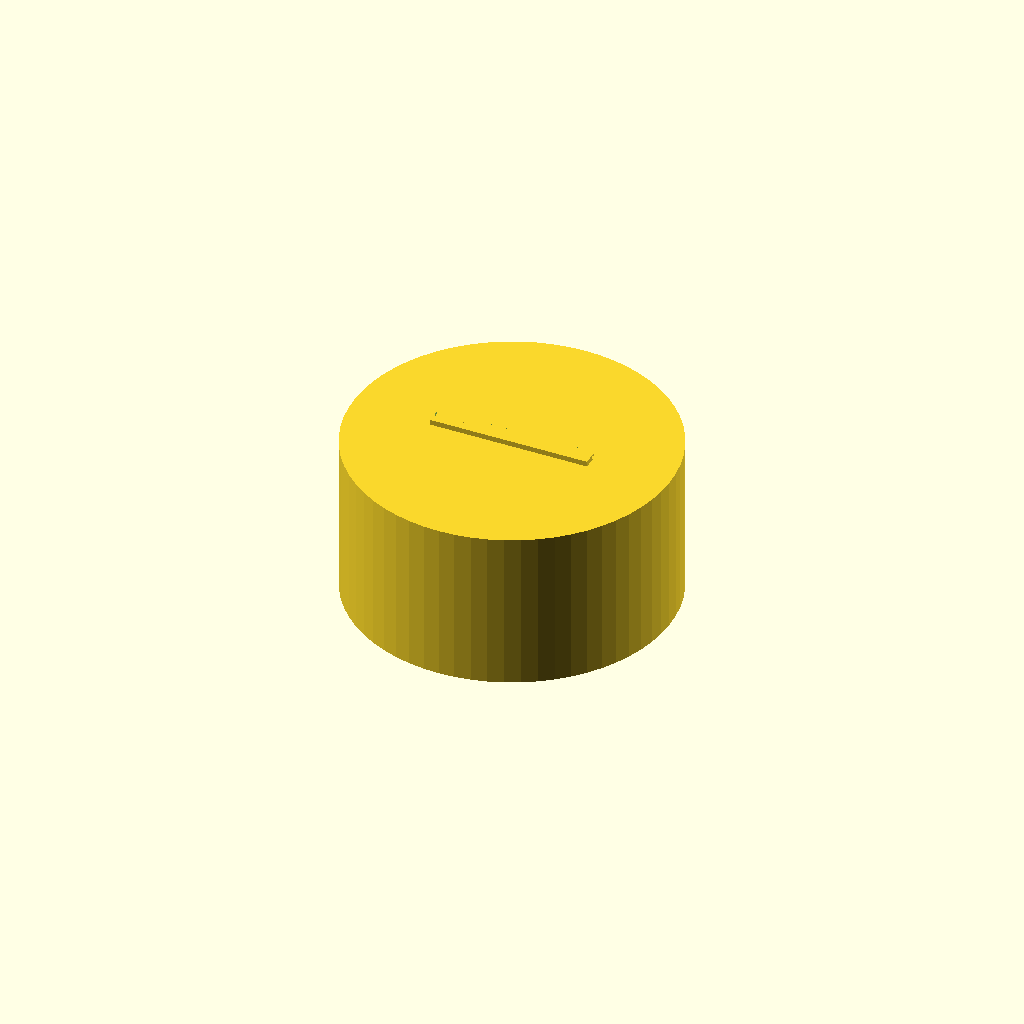
Cell 1: rendered with the file's own defaults.
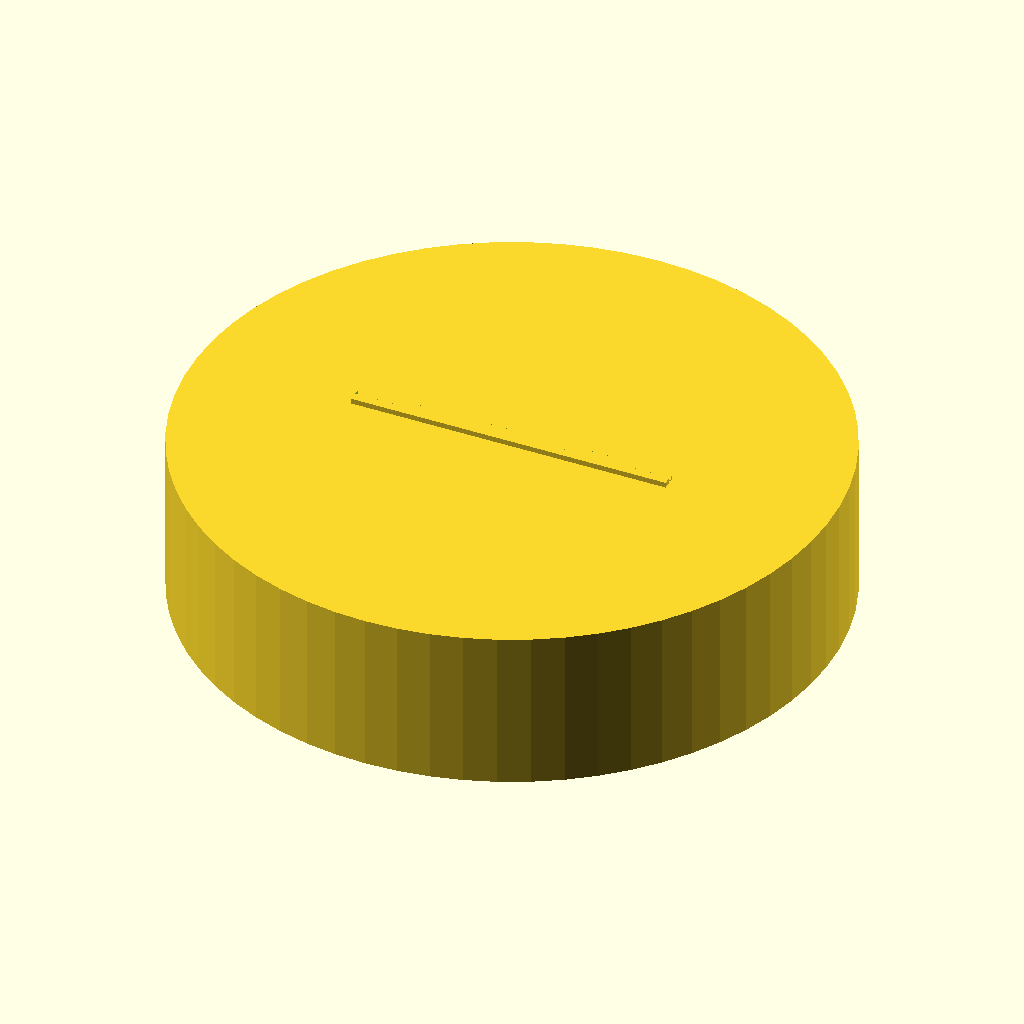
Cell 2: knob_diameter = 60 (everything else at default).
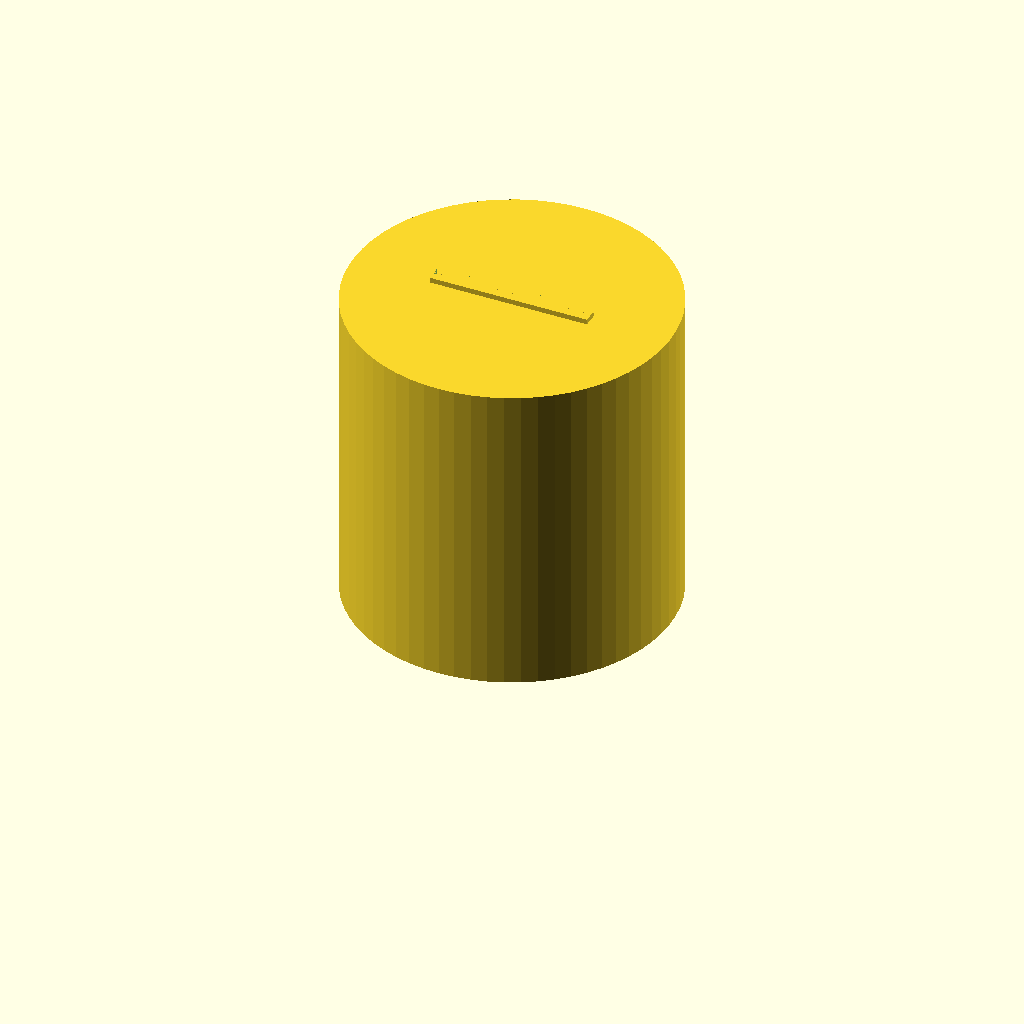
Cell 3: knob_height = 30 (everything else at default).
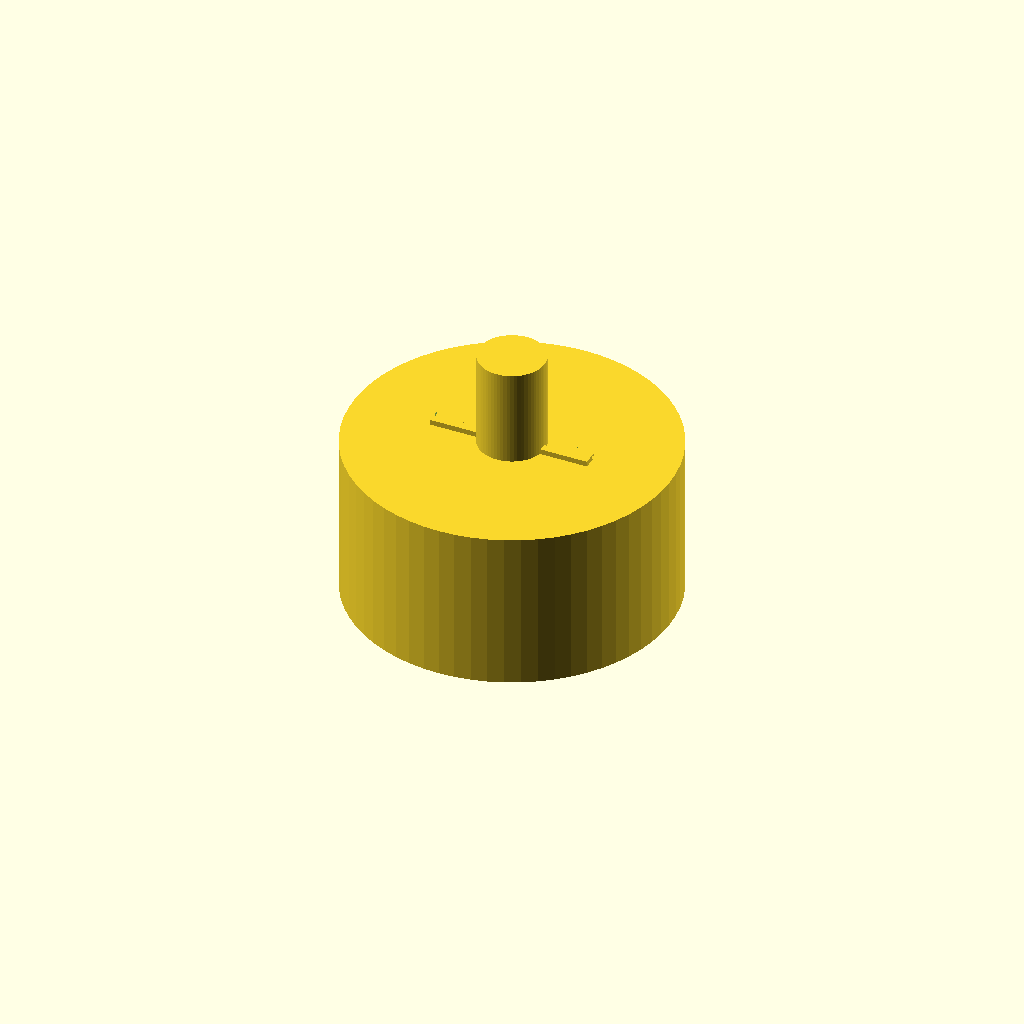
Cell 4: the same model with bore_depth = 24.
One fixed orthographic camera (rotation 55°, 0°, 25°; colour scheme Cornfield) for every cell.
Source of the model, bench/results/main-tiiny/code/tiiny_Qwen_Qwen3-8B/dshaft_knob_6mm_s0_a2.scad:
// Dimensions for the replacement knob
shaft_diameter = 6;          // Diameter of the D-shaft
knob_diameter = 30;          // Diameter of the knob
knob_height = 15;            // Height of the knob
bore_depth = 12;             // Depth of the D-shaped blind bore
bore_circle_diameter = 6.2;   // Diameter of the bore circle
bore_flat_distance = 4.7;     // Distance from flat to opposite side of the bore
groove_depth = 1;             // Depth of each vertical grip groove
groove_width = 2;             // Width of each vertical grip groove
num_grooves = 18;             // Number of vertical grip grooves
pointer_groove_width = 1.5;   // Width of the pointer groove
pointer_groove_depth = 1;     // Depth of the pointer groove

// Create the main knob cylinder
cylinder(r = knob_diameter / 2, h = knob_height, $fn = 64);

// Create the D-shaped blind bore
// The D-shape is a circle with a flat cut, positioned at the bottom of the knob
// We'll use a difference to cut the D-shape from the cylinder

difference() {
  // Main cylinder for the D-shaped bore
  cylinder(r = bore_circle_diameter / 2, h = bore_depth, $fn = 64);
  
  // Subtract the flat part of the D-shape
  translate([0, 0, bore_depth / 2 - bore_circle_diameter / 2]) {
    rotate([0, 0, 90]) {
      // Create a square for the flat part of the D-shape
      square([bore_flat_distance, bore_circle_diameter], center = true);
    }
  }
}

// Create the vertical grip grooves
// Each groove is a half-cylinder, 2 mm diameter, along the full height of the knob
// Positioned around the outer surface, evenly spaced

// Create the vertical grip grooves using a for loop
for (i = [0:num_grooves-1]) {
  // Calculate angle for each groove
  angle = 360 * i / num_grooves;
  
  // Create a half-cylinder groove
  rotate([0, 0, angle]) {
    linear_extrude(height = groove_depth, convexity = 10)
      circle(r = groove_width / 2, $fn = 64);
  }
}

// Create the pointer groove on the top face
// It runs from the center to the outer edge, on the same side as the flat of the D
// The pointer groove is 1.5 mm wide and 1 mm deep

// Create the pointer groove using a polygon
// The groove is a rectangle from the center to the outer edge, rotated to align with the D-shape
// We'll use a difference to cut the groove from the top face

// Define the pointer groove as a rectangle rotated to align with the D-shape
// The rectangle is centered at the top face, with length equal to knob_diameter / 2
// Width is pointer_groove_width, depth is pointer_groove_depth

// Create the pointer groove
translate([0, 0, knob_height - 0.01]) { // Slightly above the top face to avoid coplanar faces
  difference() {
    // Create a square for the pointer groove
    square([knob_diameter / 2, pointer_groove_width], center = true);
    
    // Subtract a smaller square to create the groove
    translate([0, pointer_groove_width / 2 - 0.01, 0]) { // Offset to avoid coplanar
      square([knob_diameter / 2, pointer_groove_width + 0.02], center = true);
    }
  }
}
Parameter table extracted from the source (name, type, default, range or options):
shaft_diameter: number, default 6
knob_diameter: number, default 30
knob_height: number, default 15
bore_depth: number, default 12
bore_circle_diameter: number, default 6.2
bore_flat_distance: number, default 4.7
groove_depth: number, default 1
groove_width: number, default 2
num_grooves: number, default 18
pointer_groove_width: number, default 1.5
pointer_groove_depth: number, default 1
